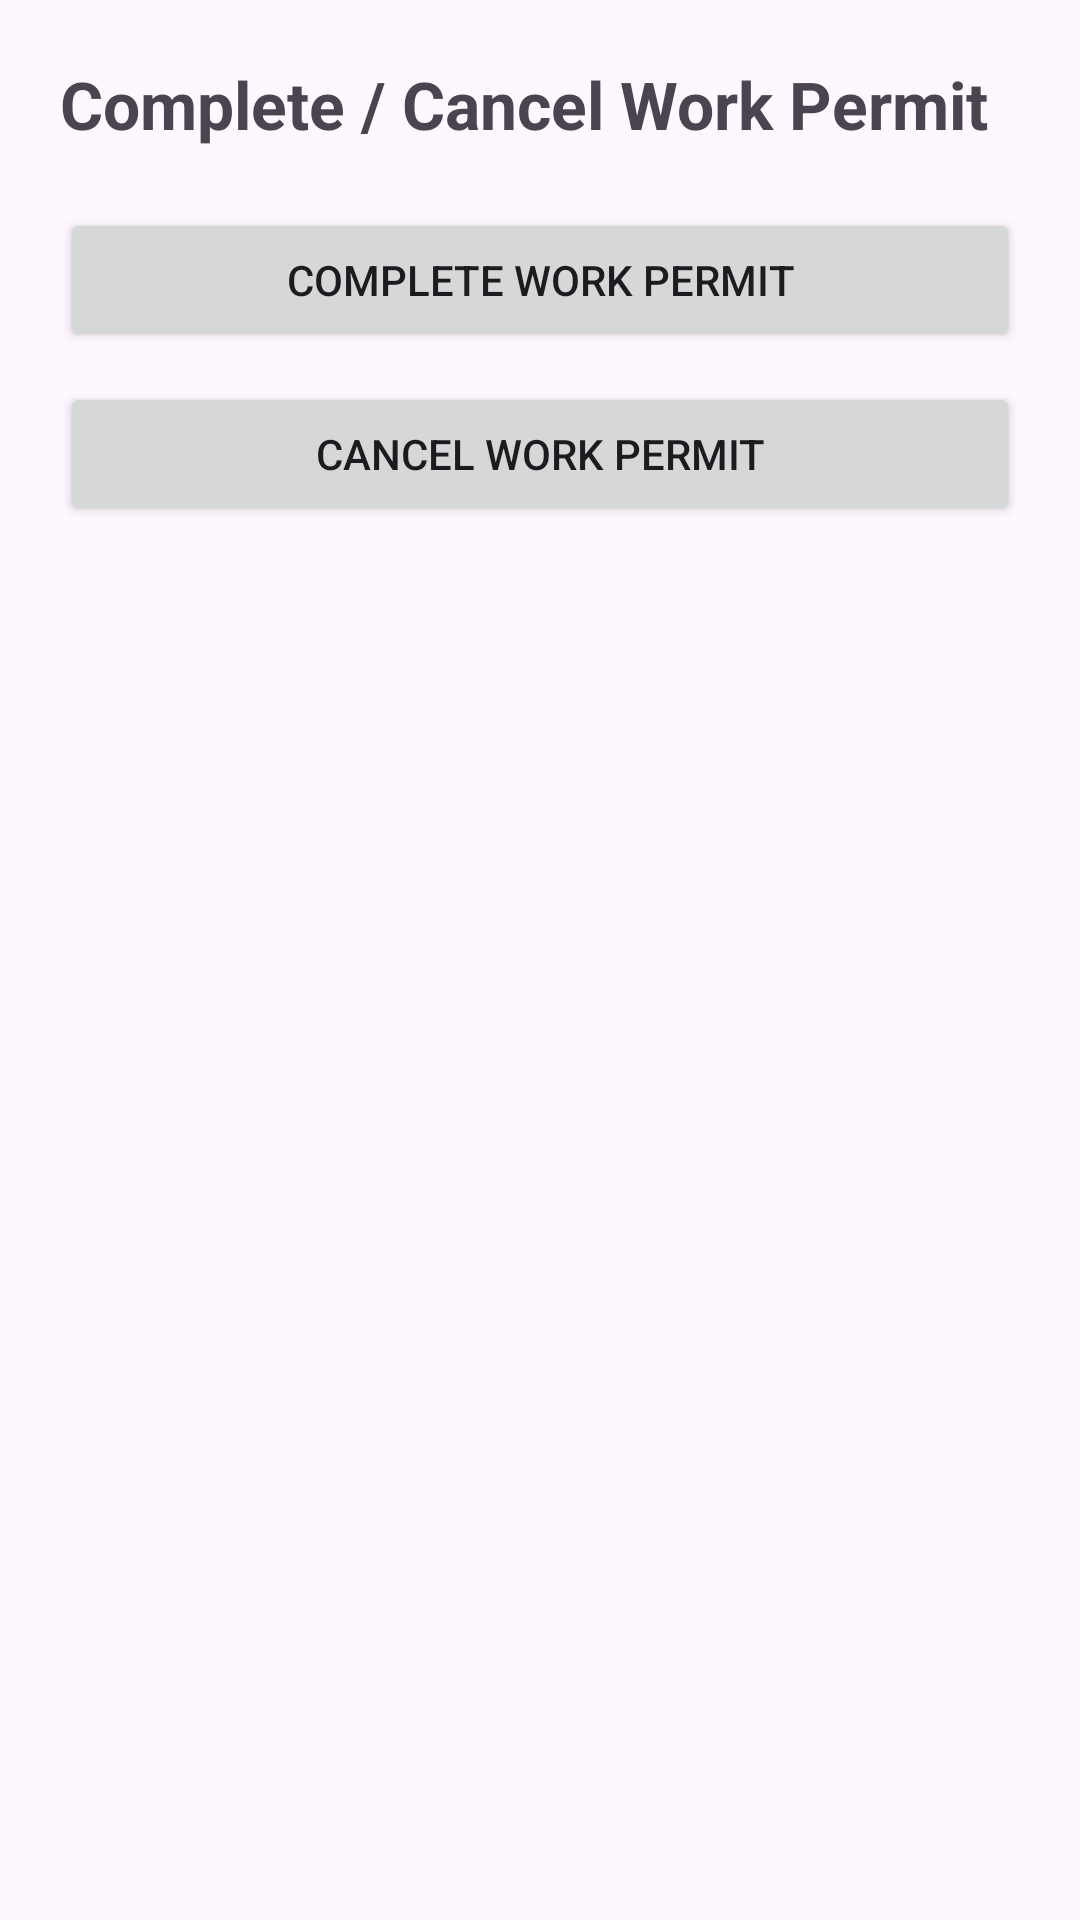

Here is an Android app screen rendered from its layout file. Give the layout XML and the strings, colors and styles it references.
<!-- AndroidManifest.xml: application theme Theme.Avant -->
<!-- res/layout/activity_complete_cancel.xml -->
<?xml version="1.0" encoding="utf-8"?>
<LinearLayout xmlns:android="http://schemas.android.com/apk/res/android"
    android:layout_width="match_parent"
    android:layout_height="match_parent"
    android:orientation="vertical"
    android:padding="20dp">

    <TextView
        android:layout_width="wrap_content"
        android:layout_height="wrap_content"
        android:text="Complete / Cancel Work Permit"
        android:textStyle="bold"
        android:textSize="22sp"
        android:layout_marginBottom="20dp"/>

    <Button
        android:id="@+id/btnComplete"
        android:text="Complete Work Permit"
        android:layout_width="match_parent"
        android:layout_height="wrap_content"
        android:layout_marginBottom="10dp"/>

    <Button
        android:id="@+id/btnCancel"
        android:text="Cancel Work Permit"
        android:layout_width="match_parent"
        android:layout_height="wrap_content"/>

</LinearLayout>
<!-- resources referenced by this layout -->
<resources>
  <style name="Theme.Avant" parent="Base.Theme.Avant" />
  <style name="Base.Theme.Avant" parent="Theme.Material3.DayNight.NoActionBar">
          
          
      </style>
</resources>
